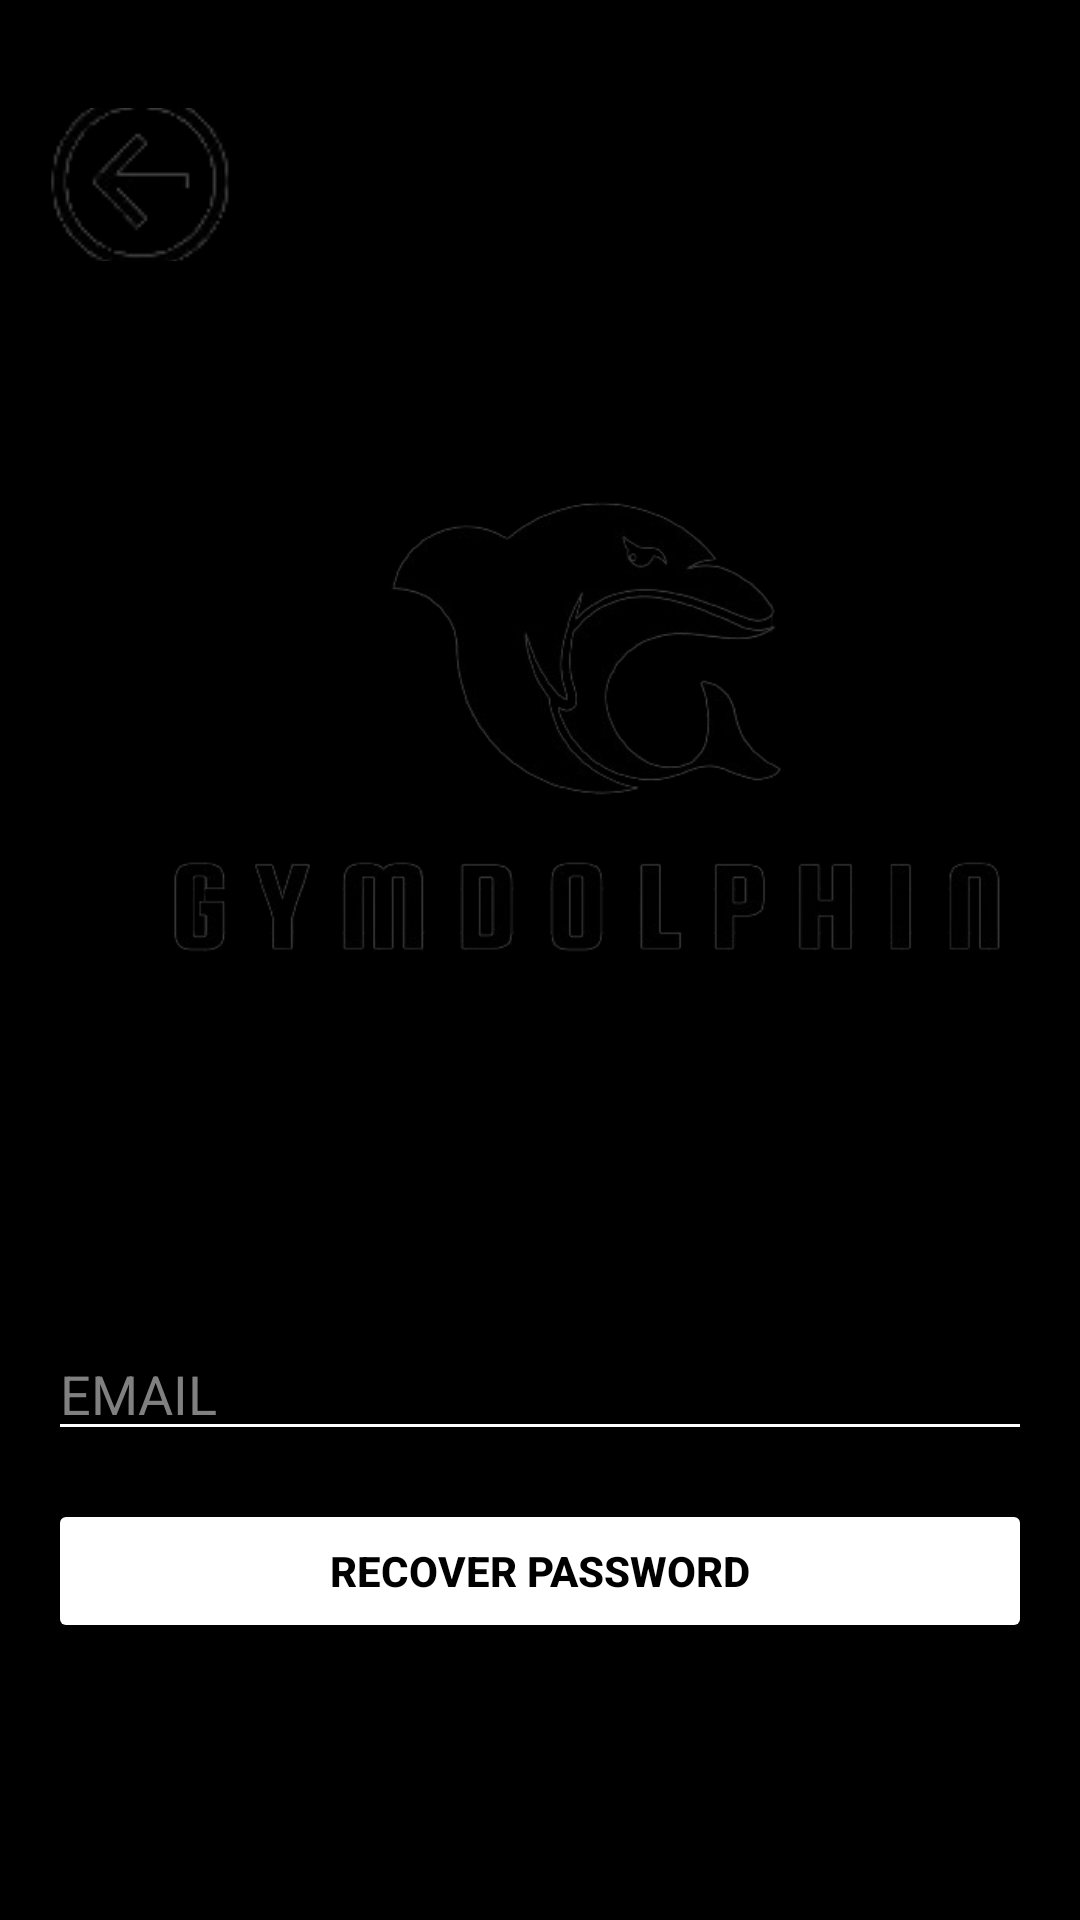

Produce the Android XML layout that renders to this screen, including the resource entries it uses.
<!-- AndroidManifest.xml: application theme Theme.GYMDOLPHIN -->
<!-- res/layout/activity_forgot_password.xml -->
<?xml version="1.0" encoding="utf-8"?>
<RelativeLayout xmlns:android="http://schemas.android.com/apk/res/android"
    android:layout_width="match_parent"
    android:layout_height="match_parent"
    android:background="#000000"
    android:padding="16dp">

    <ImageButton
        android:id="@+id/backButton"
        android:layout_width="60dp"
        android:layout_height="51dp"
        android:layout_alignParentStart="true"
        android:layout_alignParentTop="true"
        android:layout_marginStart="1dp"
        android:layout_marginTop="20dp"
        android:background="?android:attr/selectableItemBackground"
        android:contentDescription="Back Button"
        android:src="@drawable/back_ic" />

    <ImageView
        android:id="@+id/logoImageView"
        android:layout_width="339dp"
        android:layout_height="348dp"
        android:layout_below="@id/backButton"
        android:layout_marginLeft="23dp"
        android:layout_marginTop="-1dp"
        android:src="@drawable/app_logo" />

    <EditText
        android:id="@+id/emailEditText"
        android:layout_width="match_parent"
        android:layout_height="wrap_content"
        android:hint="EMAIL"
        android:inputType="textEmailAddress"
        android:textColor="@android:color/white"
        android:backgroundTint="@color/white"
        android:textColorHint="#808080"
        android:layout_below="@id/logoImageView"
        android:layout_marginTop="8dp"/>

    <Button
        android:id="@+id/recoverPasswordButton"
        android:layout_width="match_parent"
        android:layout_height="wrap_content"
        android:textColor="#000000"
        android:text="Recover Password"
        android:layout_below="@id/emailEditText"
        android:layout_marginTop="16dp"
        android:textStyle="bold"
        android:backgroundTint="@color/white"
        android:radius="15dp"/>

</RelativeLayout>
<!-- resources referenced by this layout -->
<resources>
  <!-- drawable app_logo: png bitmap (drawable, 53420 bytes) -->
  <!-- drawable back_ic: png bitmap (drawable, 3589 bytes) -->
  <style name="Theme.GYMDOLPHIN" parent="Base.Theme.GYMDOLPHIN" />
  <style name="Base.Theme.GYMDOLPHIN" parent="Theme.Material3.DayNight.NoActionBar">
          
          
      </style>
  <!-- not gathered from this repository: default colours our renderer supplied (Android Studio template values) -->
  <color name="white">#FFFFFFFF</color>
</resources>
